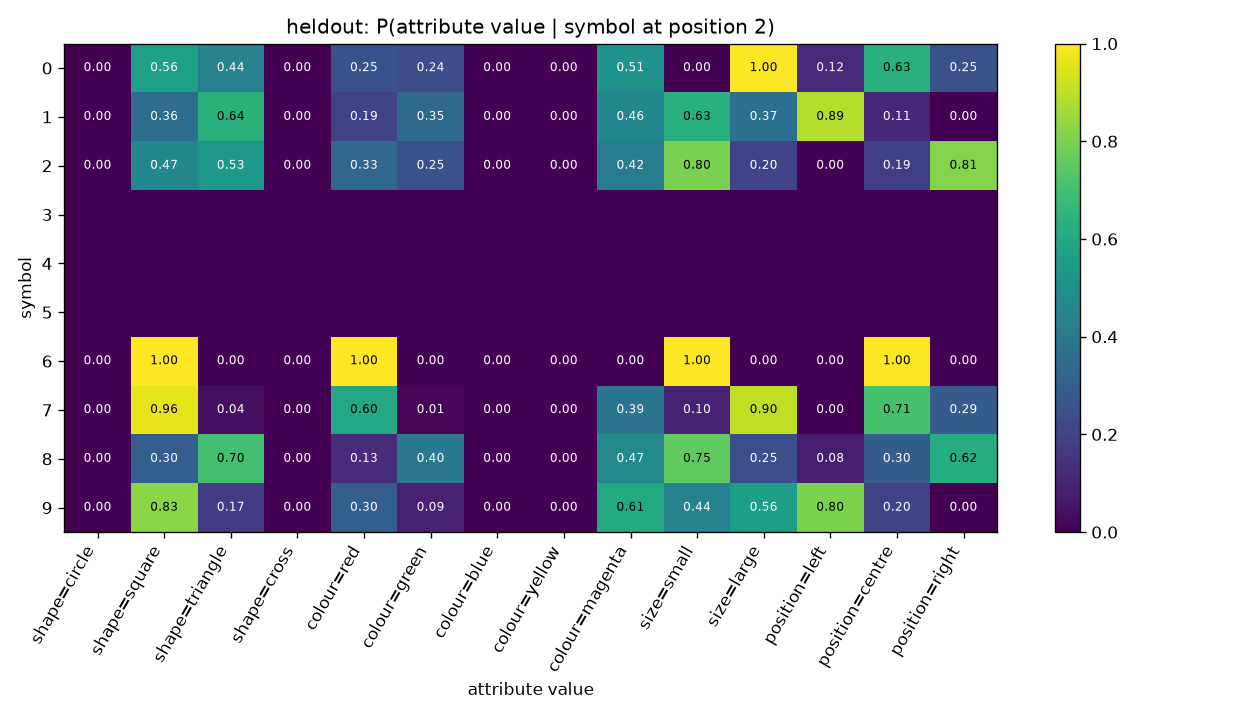

Data behind this chart, as committed beside it:
symbol, shape=circle, shape=square, shape=triangle, shape=cross, colour=red, colour=green, colour=blue, colour=yellow, colour=magenta, size=small, size=large, position=left, position=centre, position=right
0, 0.0, 0.5628, 0.4372, 0.0, 0.2513, 0.2362, 0.0, 0.0, 0.5126, 0.0, 1.0, 0.1206, 0.6332, 0.2462
1, 0.0, 0.3558, 0.6442, 0.0, 0.1923, 0.3462, 0.0, 0.0, 0.4615, 0.6346, 0.3654, 0.8894, 0.1106, 0.0
2, 0.0, 0.4677, 0.5323, 0.0, 0.3306, 0.25, 0.0, 0.0, 0.4194, 0.7984, 0.2016, 0.0, 0.1855, 0.8145
3, , , , , , , , , , , , , , 
4, , , , , , , , , , , , , , 
5, , , , , , , , , , , , , , 
6, 0.0, 1.0, 0.0, 0.0, 1.0, 0.0, 0.0, 0.0, 0.0, 1.0, 0.0, 0.0, 1.0, 0.0
7, 0.0, 0.9639, 0.03614, 0.0, 0.6024, 0.01205, 0.0, 0.0, 0.3855, 0.09639, 0.9036, 0.0, 0.7108, 0.2892
8, 0.0, 0.2996, 0.7004, 0.0, 0.1284, 0.4008, 0.0, 0.0, 0.4708, 0.7549, 0.2451, 0.08171, 0.2957, 0.6226
9, 0.0, 0.8279, 0.1721, 0.0, 0.3033, 0.09016, 0.0, 0.0, 0.6066, 0.4426, 0.5574, 0.8033, 0.1967, 0.0
